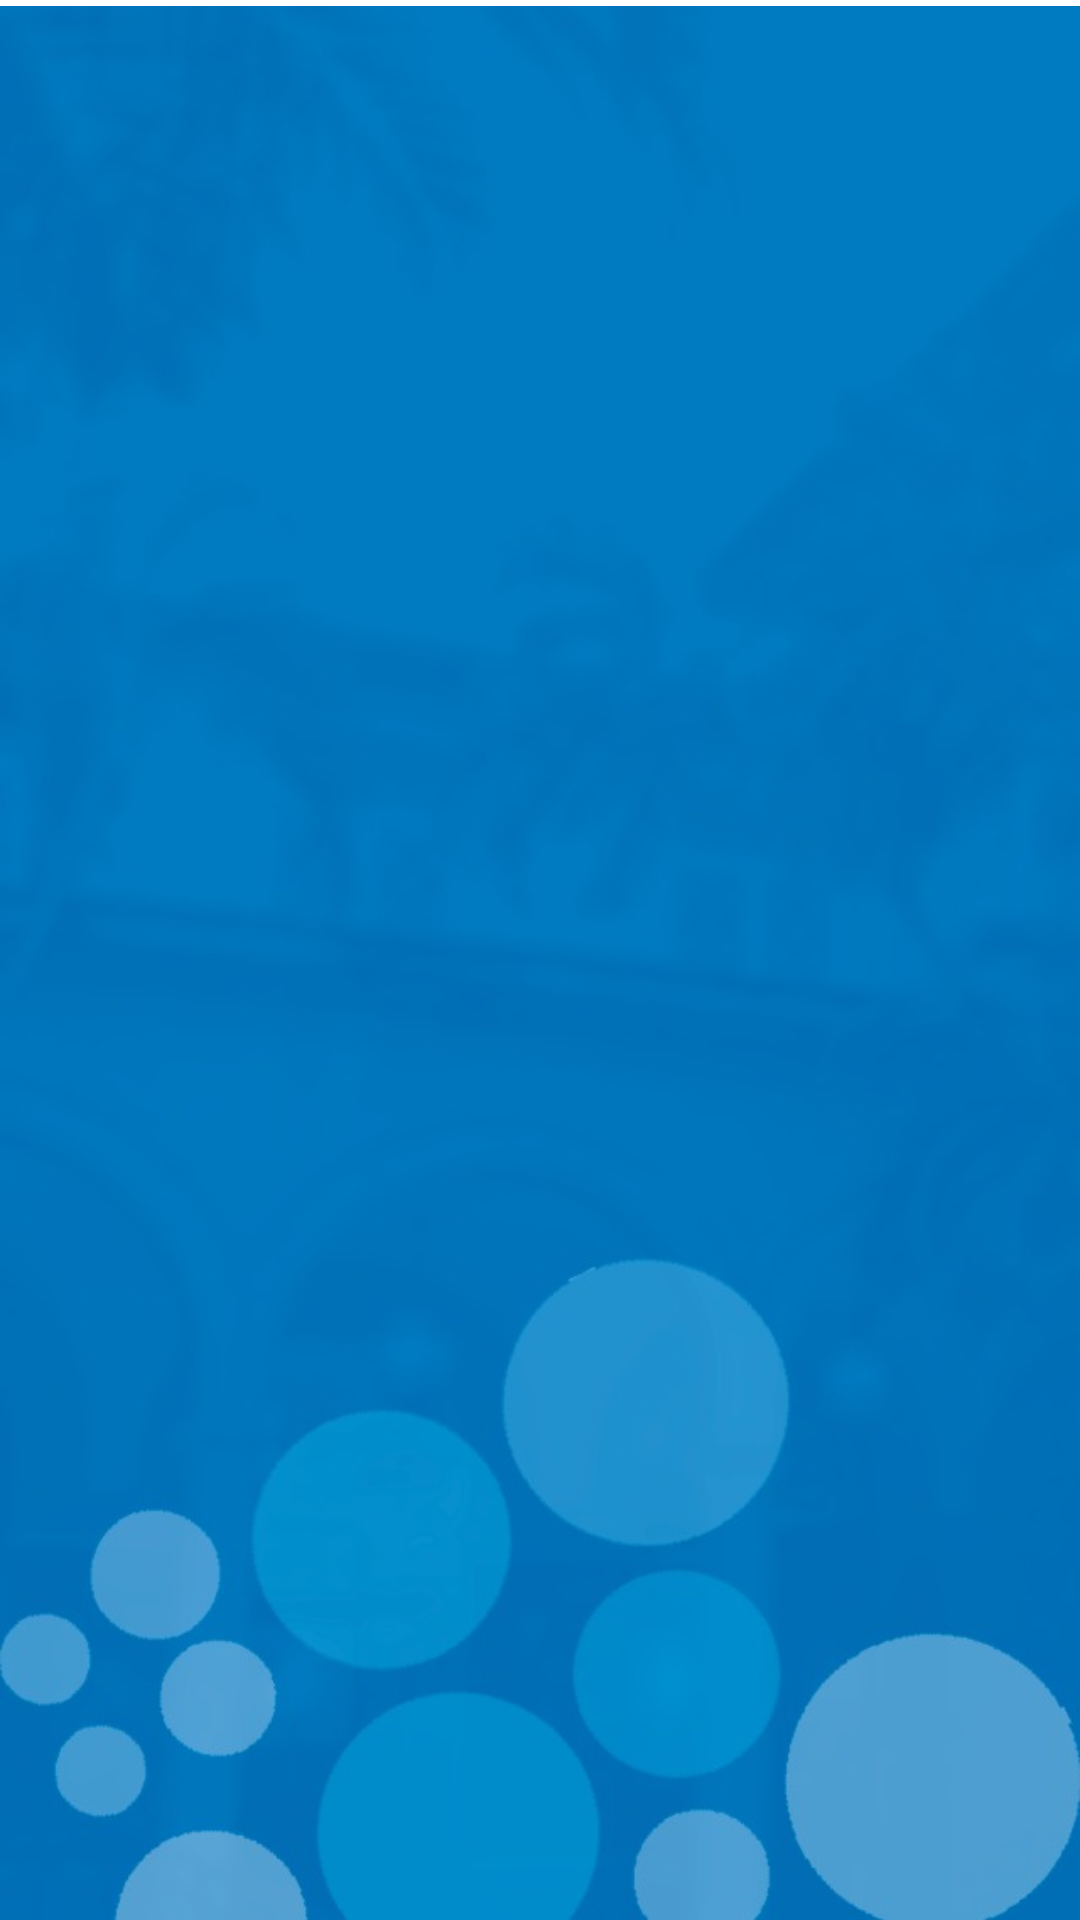

Android layout source for this screen:
<!-- AndroidManifest.xml: application theme AppTheme -->
<!-- res/layout/activity_grid_view.xml -->
<?xml version="1.0" encoding="utf-8"?>
<LinearLayout xmlns:android="http://schemas.android.com/apk/res/android"
    xmlns:app="http://schemas.android.com/apk/res-auto"
    xmlns:tools="http://schemas.android.com/tools"
    android:layout_width="match_parent"
    android:layout_height="match_parent"
    android:orientation="vertical"
    tools:context="com.example.drgreend.eventosuva.EventosGridView"
    android:background="@drawable/telaprincipal">
    <View
        android:layout_width="match_parent"
        android:layout_height="2dp"
        android:background="#ffffff" />
    <GridView
        android:id="@+id/gridview"
        android:layout_width="match_parent"
        android:layout_height="wrap_content"
        android:numColumns="1"
        android:padding="1dp"
        android:clickable="true"
        android:focusable="true">
    </GridView>
</LinearLayout>
<!-- resources referenced by this layout -->
<resources>
  <!-- drawable telaprincipal: jpeg bitmap (drawable, 29882 bytes) -->
  <style name="AppTheme" parent="Theme.AppCompat.Light.DarkActionBar">
          
          <item name="colorPrimary">@color/colorPrimary</item>
          <item name="colorPrimaryDark">@color/colorPrimaryDark</item>
          <item name="colorAccent">@color/colorAccent</item>
      </style>
  <style name="Theme.AppCompat.Light.DarkActionBar" parent="Base.Theme.AppCompat.Light.DarkActionBar" />
  <!-- not gathered from this repository: default colours our renderer supplied (Android Studio template values) -->
  <color name="colorPrimary">#FF6200EE</color>
  <color name="colorPrimaryDark">#FF3700B3</color>
  <color name="colorAccent">#FF03DAC5</color>
</resources>
